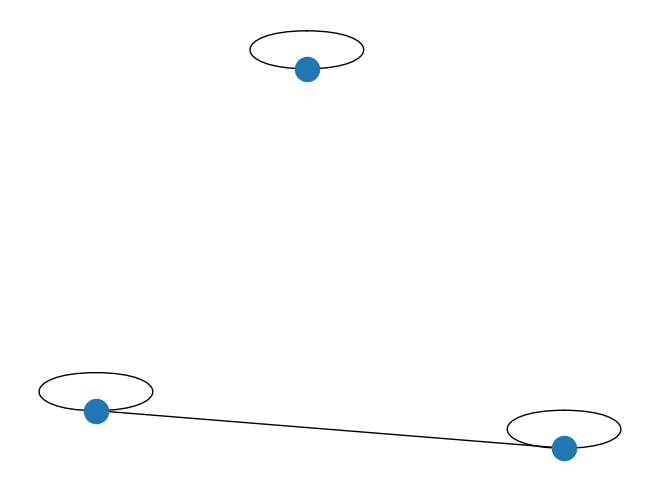

Generate this figure with matplotlib:
#import collections
# GenomeGraphSimulation (master) conda create -n compbio python=3 anaconda
import copy
import matplotlib.pyplot as plt
import numpy as np
import networkx as nx

class Fragment:
    def __init__(self, start=0, end=0):
        self.start = start
        self.end = end

    def intersect(self, other):
        """ Returns true if self and other intersect
        :param other: a fragment object
        """
        if self.start <= other.start <= self.end or \
                self.start <= other.end <= self.end:
            return True
        else:
            return False

    def __len__(self):
        return self.end - self.start

    def __str__(self):
        return "Fragment(start={}, end={})".format(self.start, self.end)

    def __repr__(self):
        return str(self)

class GraphSimulator:
    def __init__(self):
        self.longer_seq = 10
        self.deletion = Fragment(5, 7)
        self.coverage = 1
        self.poisson_lambda = 2
        self.bases_per_fragment = 2
        self.longer_fragments = []
        self.shorter_fragments = []
        self.adj_mat = {}

    def run(self):
        """ main argument"""
        self.generate_fragments_for_longer_sequence()
        self.create_shorter_fragments()

    def give_me_a_networkx_graph(self):
        self.generate_adjacency_matrix()
        return nx.Graph(self.adj_mat)


    def generate_adjacency_matrix(self):
        """ Using self.longer_fragments and self.shorter_fragments,
        generate a graph. """
        # the worst way this could possibly be written.
        # whatever.
        self.adj_mat = {}
        for u in self.longer_fragments:
            for v in self.longer_fragments:
                if u.intersect(v):
                    if u in self.adj_mat:
                        self.adj_mat[u].append(v)
                    else:
                        self.adj_mat[u] = [v]

    def create_shorter_fragments(self):
        """creates shorter_fragment based on longer_fragments.
        assumes longer_fragments is already populated"""
        self.shorter_fragments = copy.deepcopy(self.longer_fragments)
        no_intersect = lambda x : False if self.deletion.intersect(x) else True
        return filter(no_intersect, self.shorter_fragments)

    def generate_fragments_for_longer_sequence(self):
        for _ in range(self.coverage):
            prev = 0
            while True:
                start = prev + np.random.poisson(self.poisson_lambda)
                end = start + self.bases_per_fragment
                if end <= self.longer_seq:
                    self.longer_fragments.append(Fragment(start, start + self.bases_per_fragment))
                    prev = start
                else:
                    break

    def __str__(self):
        return "longer: " + str(self.longer_fragments) + "\nshorter: " + str(self.shorter_fragments)

    def __repr__(self):
        return str(self)

gs = GraphSimulator()
gs.run()
gr = gs.give_me_a_networkx_graph()
nx.draw(gr)
plt.savefig("fig.png")
